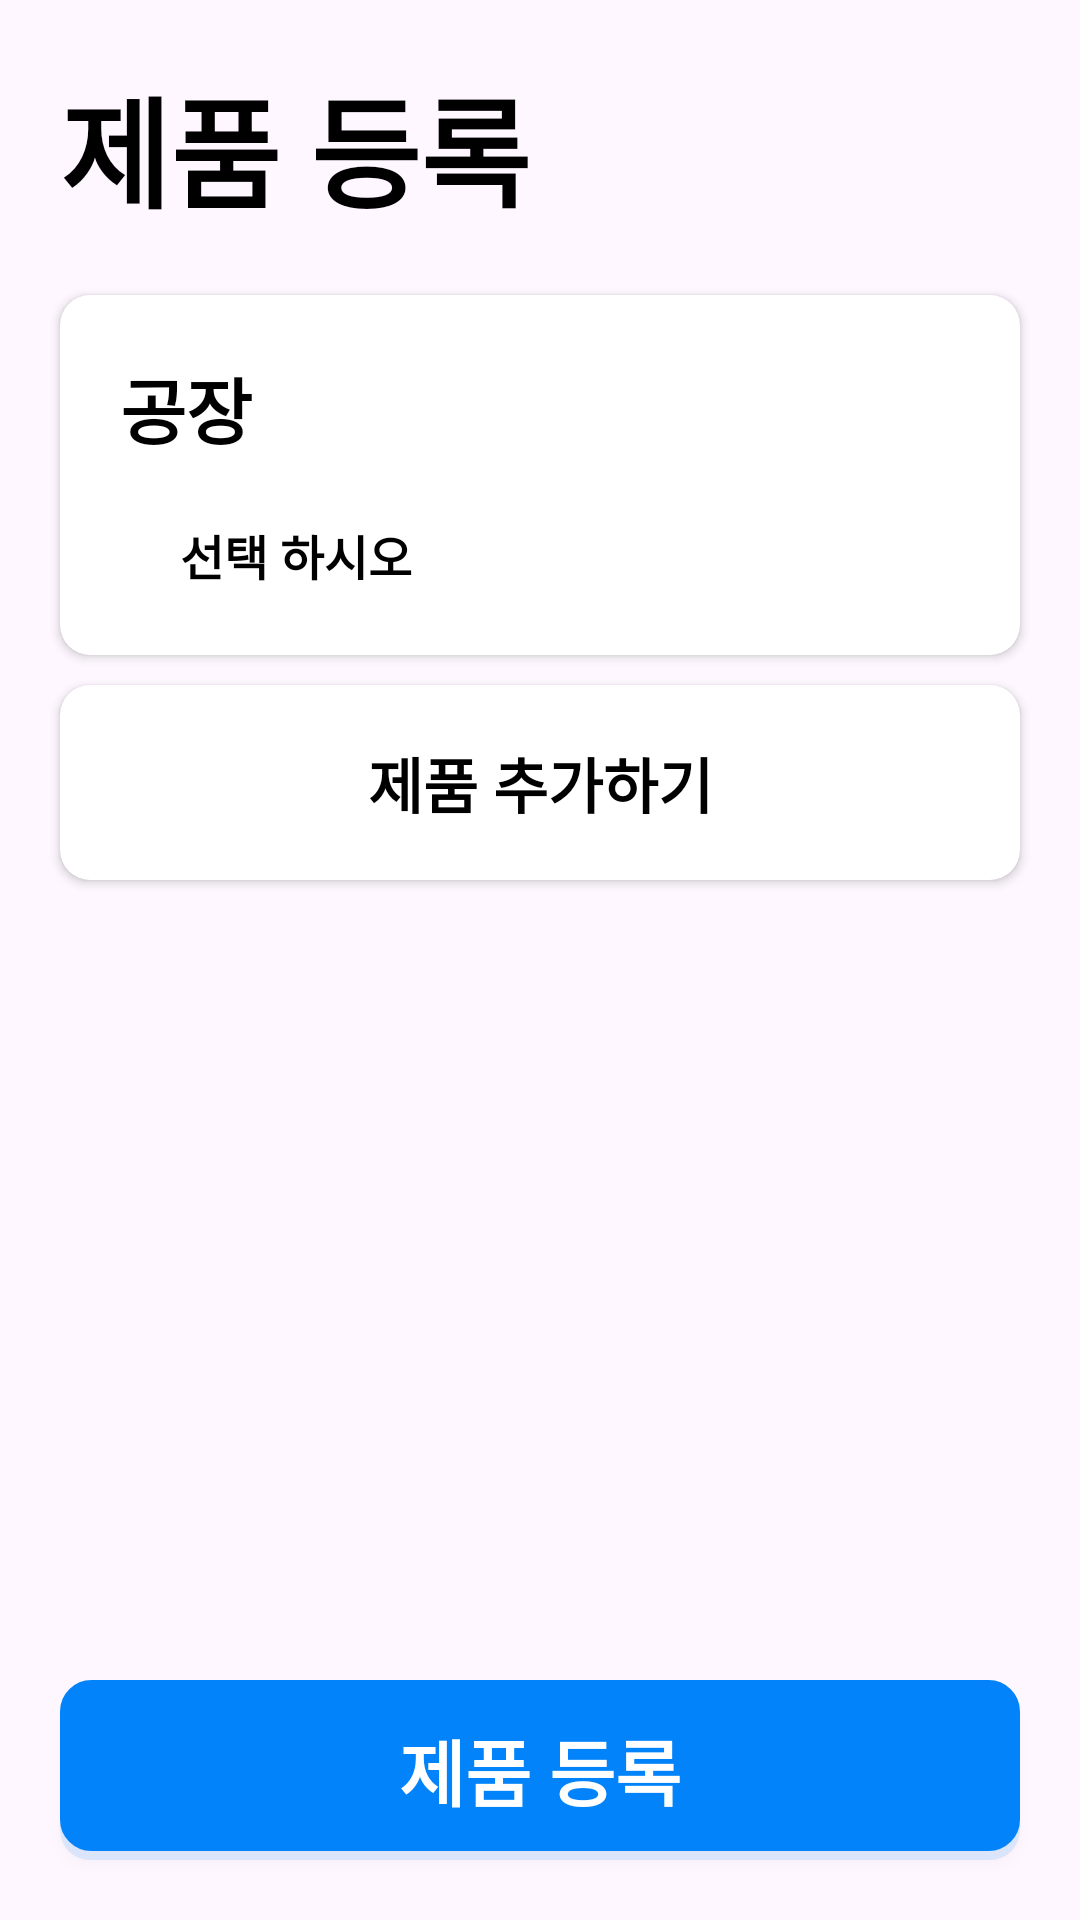

Layout XML and referenced resources for this Android screen:
<!-- AndroidManifest.xml: application theme Theme.GemCode -->
<!-- res/layout/fragment_register_page.xml -->
<?xml version="1.0" encoding="utf-8"?>
<androidx.constraintlayout.widget.ConstraintLayout xmlns:android="http://schemas.android.com/apk/res/android"
    xmlns:app="http://schemas.android.com/apk/res-auto"
    xmlns:tools="http://schemas.android.com/tools"
    android:layout_width="match_parent"
    android:layout_height="match_parent"
    tools:context=".view.registration.RegisterPageFragment">

    <TextView
        android:id="@+id/textView7"
        android:layout_width="wrap_content"
        android:layout_height="wrap_content"
        android:text="제품 등록"
        android:layout_margin="20dp"
        android:textColor="@color/black"
        android:textSize="40dp"
        android:textStyle="bold"
        app:layout_constraintStart_toStartOf="parent"
        app:layout_constraintTop_toTopOf="parent" />

    <androidx.cardview.widget.CardView
        android:id="@+id/registerFactoryCardView"
        android:layout_width="match_parent"
        android:layout_height="120dp"
        android:layout_margin="20dp"
        app:cardCornerRadius="10dp"
        app:layout_constraintEnd_toEndOf="parent"
        app:layout_constraintStart_toStartOf="parent"
        app:layout_constraintTop_toBottomOf="@+id/textView7">

        <androidx.constraintlayout.widget.ConstraintLayout
            android:id="@+id/factory_layout"
            android:layout_width="match_parent"
            android:layout_height="match_parent">

            <TextView
                android:id="@+id/textView2"
                android:layout_width="wrap_content"
                android:layout_height="wrap_content"
                android:layout_margin="20dp"
                android:text="공장"
                android:textColor="@color/black"
                android:textSize="24dp"
                android:textStyle="bold"
                app:layout_constraintStart_toStartOf="parent"
                app:layout_constraintTop_toTopOf="parent" />

            <TextView
                android:id="@+id/factory_name"
                android:layout_width="match_parent"
                android:layout_height="40dp"
                android:layout_margin="20dp"
                android:paddingStart="20dp"
                android:text="선택 하시오"
                android:textColor="@color/black"
                android:textSize="16dp"
                android:textStyle="bold"
                app:layout_constraintStart_toStartOf="@+id/textView2"
                app:layout_constraintTop_toBottomOf="@+id/textView2" />

        </androidx.constraintlayout.widget.ConstraintLayout>

    </androidx.cardview.widget.CardView>

    <androidx.cardview.widget.CardView
        android:id="@+id/cardView2"
        android:layout_width="match_parent"
        android:layout_height="65dp"
        android:layout_marginStart="20dp"
        android:layout_marginEnd="20dp"
        android:layout_marginTop="10dp"
        android:layout_marginBottom="10dp"
        app:cardCornerRadius="10dp"
        app:layout_constraintEnd_toEndOf="parent"
        app:layout_constraintStart_toStartOf="parent"
        app:layout_constraintTop_toBottomOf="@+id/registerFactoryCardView">

        <androidx.constraintlayout.widget.ConstraintLayout
            android:id="@+id/product_edit"
            android:layout_width="match_parent"
            android:layout_height="match_parent">

            <TextView
                android:id="@+id/textView3"
                android:layout_width="wrap_content"
                android:layout_height="wrap_content"
                android:text="제품 추가하기"
                android:textColor="@color/black"
                android:textSize="20dp"
                android:textStyle="bold"
                app:layout_constraintBottom_toBottomOf="parent"
                app:layout_constraintEnd_toEndOf="parent"
                app:layout_constraintStart_toStartOf="parent"
                app:layout_constraintTop_toTopOf="parent" />


        </androidx.constraintlayout.widget.ConstraintLayout>

    </androidx.cardview.widget.CardView>

    <androidx.recyclerview.widget.RecyclerView
        android:id="@+id/registerRecyclerView"
        android:layout_width="match_parent"
        android:layout_height="0dp"
        android:layout_marginStart="20dp"
        android:layout_marginEnd="20dp"
        android:layout_marginTop="10dp"
        android:layout_marginBottom="10dp"
        app:layout_constraintBottom_toTopOf="@+id/registerEditBtn"
        app:layout_constraintEnd_toEndOf="parent"
        app:layout_constraintStart_toStartOf="parent"
        app:layout_constraintTop_toBottomOf="@+id/cardView2">

    </androidx.recyclerview.widget.RecyclerView>

    <androidx.appcompat.widget.AppCompatButton
        android:id="@+id/registerEditBtn"
        android:layout_width="match_parent"
        android:layout_height="60dp"
        android:text="제품 등록"
        android:textSize="24dp"
        android:textStyle="bold"
        android:elevation="20dp"
        android:textColor="@color/white"
        android:background="@drawable/all_radius_no_color"
        android:backgroundTint="@color/blue"
        android:layout_marginStart="20dp"
        android:layout_marginEnd="20dp"
        android:layout_marginBottom="20dp"
        app:layout_constraintBottom_toBottomOf="parent"
        app:layout_constraintEnd_toEndOf="parent"
        app:layout_constraintStart_toStartOf="parent" />


</androidx.constraintlayout.widget.ConstraintLayout>
<!-- resources referenced by this layout -->
<resources>
  <color name="black">#FF000000</color>
  <color name="blue">#0383FA</color>
  <color name="white">#FFFFFFFF</color>
  <!-- drawable all_radius_no_color (drawable) -->
  <?xml version="1.0" encoding="utf-8"?>
  <selector xmlns:android="http://schemas.android.com/apk/res/android">
  
      <item>
          <layer-list>
              
              <item android:top="3dp">
                  <shape>
                      <corners android:radius="10dp" />
                      <solid android:color="#1f000000" />
                  </shape>
              </item>
              
              <item android:bottom="3dp">
                  <shape>
                      <corners android:radius="10dp" />
                      <solid android:color="@color/blue" />
                      <stroke android:width="1dp" android:color="#6a6a6a" />
                  </shape>
              </item>
          </layer-list>
      </item>
  </selector>
  <style name="Theme.GemCode" parent="Base.Theme.GemCode" />
  <style name="Base.Theme.GemCode" parent="Theme.Material3.DayNight.NoActionBar">
          
          
      </style>
</resources>
